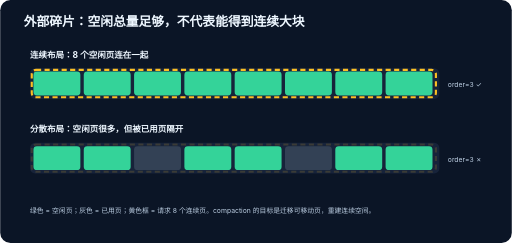
t = 0.00 s
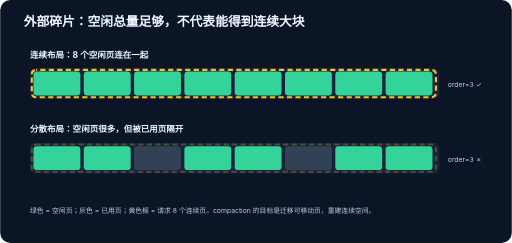
t = 0.20 s
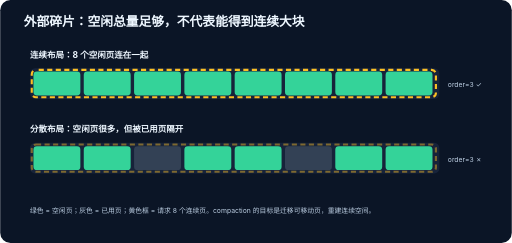
t = 0.53 s
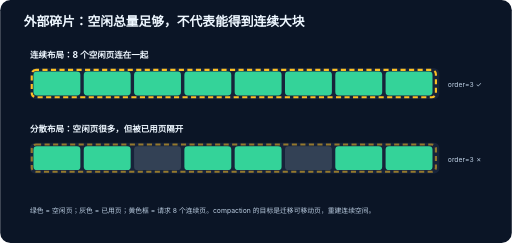
t = 0.70 s
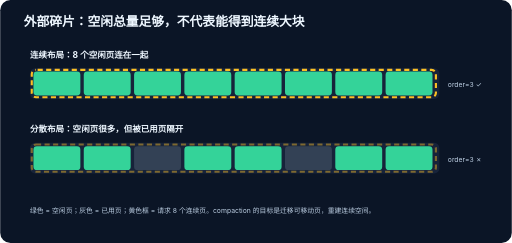
t = 0.88 s
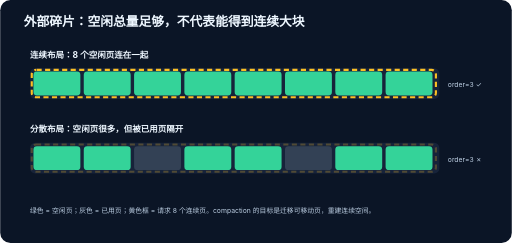
t = 1.23 s

The animated SVG that drew these frames (rendered in a browser with its animation timeline set to each time). Animation: 2 SMIL elements (animate=2); one cycle of 1.40 s, repeats indefinitely.

<svg xmlns="http://www.w3.org/2000/svg" width="1200" height="570" viewBox="0 0 1200 570">
  <defs><style>.t{font-family:-apple-system,BlinkMacSystemFont,"Segoe UI","Microsoft YaHei",sans-serif;fill:#eef7ff}.h{font-size:30px;font-weight:700}.b{font-size:20px;font-weight:650}.s{font-size:16px;fill:#bfd1e5}.free{fill:#34d399}.used{fill:#334155}.need{fill:none;stroke:#fbbf24;stroke-width:5;stroke-dasharray:12 8}</style></defs>
  <rect width="1200" height="570" rx="24" fill="#0b1526"/><text class="t h" x="55" y="60">外部碎片：空闲总量足够，不代表能得到连续大块</text>
  <text class="t b" x="70" y="135">连续布局：8 个空闲页连在一起</text><g transform="translate(70 160)"><rect width="960" height="72" rx="12" fill="#17233a"/><g fill="#34d399"><rect x="8" y="8" width="110" height="56" rx="8"/><rect x="126" y="8" width="110" height="56" rx="8"/><rect x="244" y="8" width="110" height="56" rx="8"/><rect x="362" y="8" width="110" height="56" rx="8"/><rect x="480" y="8" width="110" height="56" rx="8"/><rect x="598" y="8" width="110" height="56" rx="8"/><rect x="716" y="8" width="110" height="56" rx="8"/><rect x="834" y="8" width="110" height="56" rx="8"/></g><rect class="need" x="4" y="4" width="948" height="64" rx="10"><animate attributeName="stroke-dashoffset" from="40" to="0" dur=".8s" repeatCount="indefinite"/></rect></g>
  <text class="t b" x="70" y="310">分散布局：空闲页很多，但被已用页隔开</text><g transform="translate(70 335)"><rect width="960" height="72" rx="12" fill="#17233a"/><g><rect class="free" x="8" y="8" width="110" height="56" rx="8"/><rect class="free" x="126" y="8" width="110" height="56" rx="8"/><rect class="used" x="244" y="8" width="110" height="56" rx="8"/><rect class="free" x="362" y="8" width="110" height="56" rx="8"/><rect class="free" x="480" y="8" width="110" height="56" rx="8"/><rect class="used" x="598" y="8" width="110" height="56" rx="8"/><rect class="free" x="716" y="8" width="110" height="56" rx="8"/><rect class="free" x="834" y="8" width="110" height="56" rx="8"/></g><rect class="need" x="4" y="4" width="948" height="64" rx="10" opacity=".25"><animate attributeName="opacity" values=".15;.55;.15" dur="1.4s" repeatCount="indefinite"/></rect></g>
  <g class="t s"><text x="1050" y="204">order=3 ✓</text><text x="1050" y="379">order=3 ✗</text><text x="70" y="500">绿色 = 空闲页；灰色 = 已用页；黄色框 = 请求 8 个连续页。compaction 的目标是迁移可移动页，重建连续空间。</text></g>
</svg>
